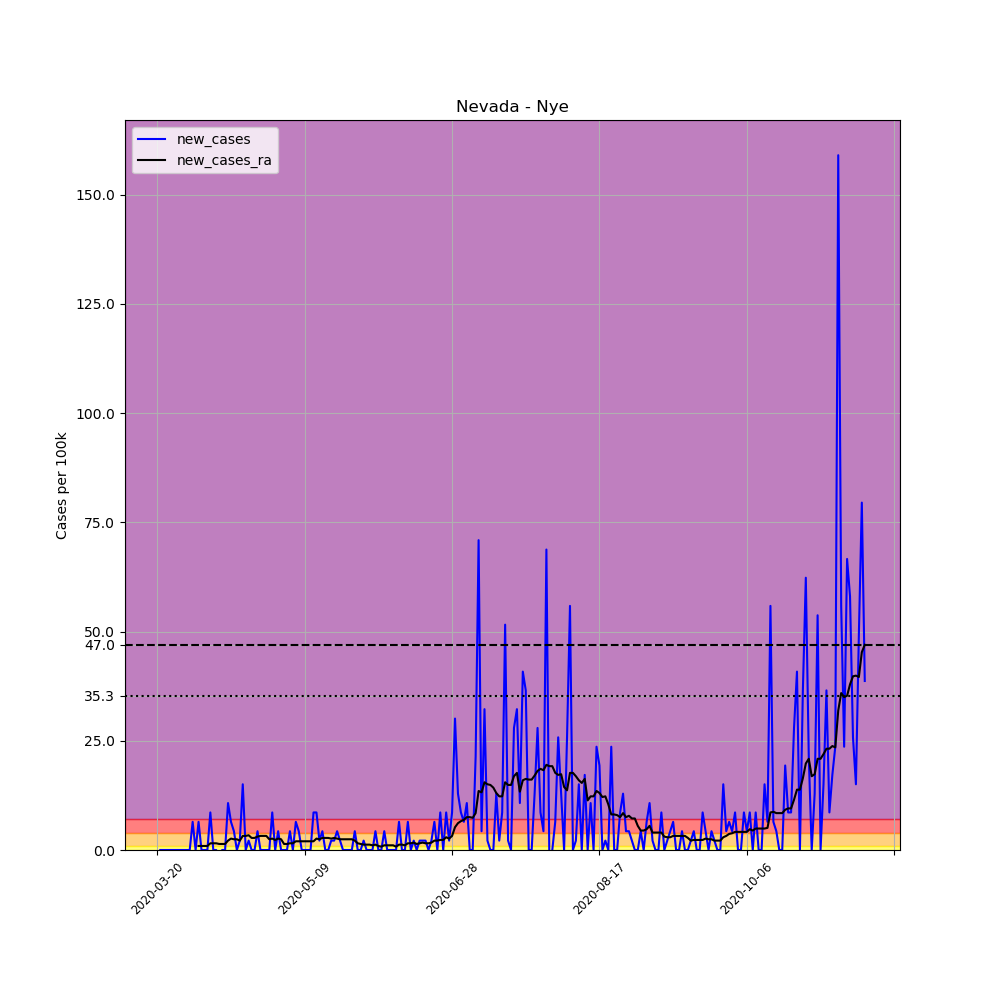

The table this chart was drawn from, first rows:
, date, county, state, fips, cases, deaths, COUNTY, STNAME, CTYNAME, POPESTIMATE2019, per_100k, new_cases, new_cases_ra
203665, 2020-03-20, Nye, Nevada, 32023, 1, 0, 23, Nevada, Nye, 46523, 2.149, , 
203666, 2020-03-21, Nye, Nevada, 32023, 1, 0, 23, Nevada, Nye, 46523, 2.149, 0.0, 
203667, 2020-03-22, Nye, Nevada, 32023, 1, 0, 23, Nevada, Nye, 46523, 2.149, 0.0, 
203668, 2020-03-23, Nye, Nevada, 32023, 1, 0, 23, Nevada, Nye, 46523, 2.149, 0.0, 
203669, 2020-03-24, Nye, Nevada, 32023, 1, 0, 23, Nevada, Nye, 46523, 2.149, 0.0, 
203670, 2020-03-25, Nye, Nevada, 32023, 1, 0, 23, Nevada, Nye, 46523, 2.149, 0.0, 
203671, 2020-03-26, Nye, Nevada, 32023, 1, 0, 23, Nevada, Nye, 46523, 2.149, 0.0, 
203672, 2020-03-27, Nye, Nevada, 32023, 1, 0, 23, Nevada, Nye, 46523, 2.149, 0.0, 
203673, 2020-03-28, Nye, Nevada, 32023, 1, 0, 23, Nevada, Nye, 46523, 2.149, 0.0, 
203674, 2020-03-29, Nye, Nevada, 32023, 1, 0, 23, Nevada, Nye, 46523, 2.149, 0.0, 
203675, 2020-03-30, Nye, Nevada, 32023, 1, 0, 23, Nevada, Nye, 46523, 2.149, 0.0, 
203676, 2020-03-31, Nye, Nevada, 32023, 1, 0, 23, Nevada, Nye, 46523, 2.149, 0.0, 
203677, 2020-04-01, Nye, Nevada, 32023, 4, 0, 23, Nevada, Nye, 46523, 8.598, 6.448, 
203678, 2020-04-02, Nye, Nevada, 32023, 4, 0, 23, Nevada, Nye, 46523, 8.598, 0.0, 
203679, 2020-04-03, Nye, Nevada, 32023, 7, 0, 23, Nevada, Nye, 46523, 15.05, 6.448, 0.9212
203680, 2020-04-04, Nye, Nevada, 32023, 7, 0, 23, Nevada, Nye, 46523, 15.05, 0.0, 0.9212
203681, 2020-04-05, Nye, Nevada, 32023, 7, 0, 23, Nevada, Nye, 46523, 15.05, 0.0, 0.9212
203682, 2020-04-06, Nye, Nevada, 32023, 7, 0, 23, Nevada, Nye, 46523, 15.05, 0.0, 0.9212
203683, 2020-04-07, Nye, Nevada, 32023, 11, 0, 23, Nevada, Nye, 46523, 23.64, 8.598, 1.535
203684, 2020-04-08, Nye, Nevada, 32023, 11, 0, 23, Nevada, Nye, 46523, 23.64, 0.0, 1.535
203685, 2020-04-09, Nye, Nevada, 32023, 11, 0, 23, Nevada, Nye, 46523, 23.64, 0.0, 1.535
203686, 2020-04-10, Nye, Nevada, 32023, 10, 0, 23, Nevada, Nye, 46523, 21.49, -2.149, 1.382
203687, 2020-04-11, Nye, Nevada, 32023, 10, 0, 23, Nevada, Nye, 46523, 21.49, 0.0, 1.382
203688, 2020-04-12, Nye, Nevada, 32023, 10, 0, 23, Nevada, Nye, 46523, 21.49, 0.0, 1.382
203689, 2020-04-13, Nye, Nevada, 32023, 15, 0, 23, Nevada, Nye, 46523, 32.24, 10.75, 2.149
203690, 2020-04-14, Nye, Nevada, 32023, 18, 0, 23, Nevada, Nye, 46523, 38.69, 6.448, 2.61
203691, 2020-04-15, Nye, Nevada, 32023, 20, 0, 23, Nevada, Nye, 46523, 42.99, 4.299, 2.457
203692, 2020-04-16, Nye, Nevada, 32023, 20, 0, 23, Nevada, Nye, 46523, 42.99, 0.0, 2.457
203693, 2020-04-17, Nye, Nevada, 32023, 21, 0, 23, Nevada, Nye, 46523, 45.14, 2.149, 2.149
203694, 2020-04-18, Nye, Nevada, 32023, 28, 0, 23, Nevada, Nye, 46523, 60.19, 15.05, 3.224
203695, 2020-04-19, Nye, Nevada, 32023, 28, 0, 23, Nevada, Nye, 46523, 60.19, 0.0, 3.224
203696, 2020-04-20, Nye, Nevada, 32023, 29, 0, 23, Nevada, Nye, 46523, 62.33, 2.149, 3.378
203697, 2020-04-21, Nye, Nevada, 32023, 29, 0, 23, Nevada, Nye, 46523, 62.33, 0.0, 2.764
203698, 2020-04-22, Nye, Nevada, 32023, 29, 0, 23, Nevada, Nye, 46523, 62.33, 0.0, 2.764
203699, 2020-04-23, Nye, Nevada, 32023, 31, 0, 23, Nevada, Nye, 46523, 66.63, 4.299, 3.071
203700, 2020-04-24, Nye, Nevada, 32023, 31, 0, 23, Nevada, Nye, 46523, 66.63, 0.0, 3.224
203701, 2020-04-25, Nye, Nevada, 32023, 31, 0, 23, Nevada, Nye, 46523, 66.63, 0.0, 3.224
203702, 2020-04-26, Nye, Nevada, 32023, 31, 0, 23, Nevada, Nye, 46523, 66.63, 0.0, 3.224
203703, 2020-04-27, Nye, Nevada, 32023, 31, 0, 23, Nevada, Nye, 46523, 66.63, 0.0, 2.457
203704, 2020-04-28, Nye, Nevada, 32023, 35, 0, 23, Nevada, Nye, 46523, 75.23, 8.598, 2.61
203705, 2020-04-29, Nye, Nevada, 32023, 35, 0, 23, Nevada, Nye, 46523, 75.23, 0.0, 2.303
203706, 2020-04-30, Nye, Nevada, 32023, 37, 0, 23, Nevada, Nye, 46523, 79.53, 4.299, 2.61
203707, 2020-05-01, Nye, Nevada, 32023, 37, 0, 23, Nevada, Nye, 46523, 79.53, 0.0, 2.457
203708, 2020-05-02, Nye, Nevada, 32023, 37, 0, 23, Nevada, Nye, 46523, 79.53, 0.0, 1.382
203709, 2020-05-03, Nye, Nevada, 32023, 37, 0, 23, Nevada, Nye, 46523, 79.53, 0.0, 1.382
203710, 2020-05-04, Nye, Nevada, 32023, 39, 0, 23, Nevada, Nye, 46523, 83.83, 4.299, 1.535
203711, 2020-05-05, Nye, Nevada, 32023, 39, 0, 23, Nevada, Nye, 46523, 83.83, 0.0, 1.535
203712, 2020-05-06, Nye, Nevada, 32023, 42, 0, 23, Nevada, Nye, 46523, 90.28, 6.448, 1.996
203713, 2020-05-07, Nye, Nevada, 32023, 44, 0, 23, Nevada, Nye, 46523, 94.58, 4.299, 1.996
203714, 2020-05-08, Nye, Nevada, 32023, 44, 0, 23, Nevada, Nye, 46523, 94.58, 0.0, 1.996
203715, 2020-05-09, Nye, Nevada, 32023, 44, 0, 23, Nevada, Nye, 46523, 94.58, 0.0, 1.996
203716, 2020-05-10, Nye, Nevada, 32023, 44, 0, 23, Nevada, Nye, 46523, 94.58, 0.0, 1.996
203717, 2020-05-11, Nye, Nevada, 32023, 44, 0, 23, Nevada, Nye, 46523, 94.58, 0.0, 1.996
203718, 2020-05-12, Nye, Nevada, 32023, 48, 0, 23, Nevada, Nye, 46523, 103.2, 8.598, 1.996
203719, 2020-05-13, Nye, Nevada, 32023, 52, 0, 23, Nevada, Nye, 46523, 111.8, 8.598, 2.61
203720, 2020-05-14, Nye, Nevada, 32023, 53, 0, 23, Nevada, Nye, 46523, 113.9, 2.149, 2.457
203721, 2020-05-15, Nye, Nevada, 32023, 55, 0, 23, Nevada, Nye, 46523, 118.2, 4.299, 2.764
203722, 2020-05-16, Nye, Nevada, 32023, 55, 0, 23, Nevada, Nye, 46523, 118.2, 0.0, 2.764
203723, 2020-05-17, Nye, Nevada, 32023, 55, 0, 23, Nevada, Nye, 46523, 118.2, 0.0, 2.764
203724, 2020-05-18, Nye, Nevada, 32023, 56, 1, 23, Nevada, Nye, 46523, 120.4, 2.149, 2.61
... 181 more rows
